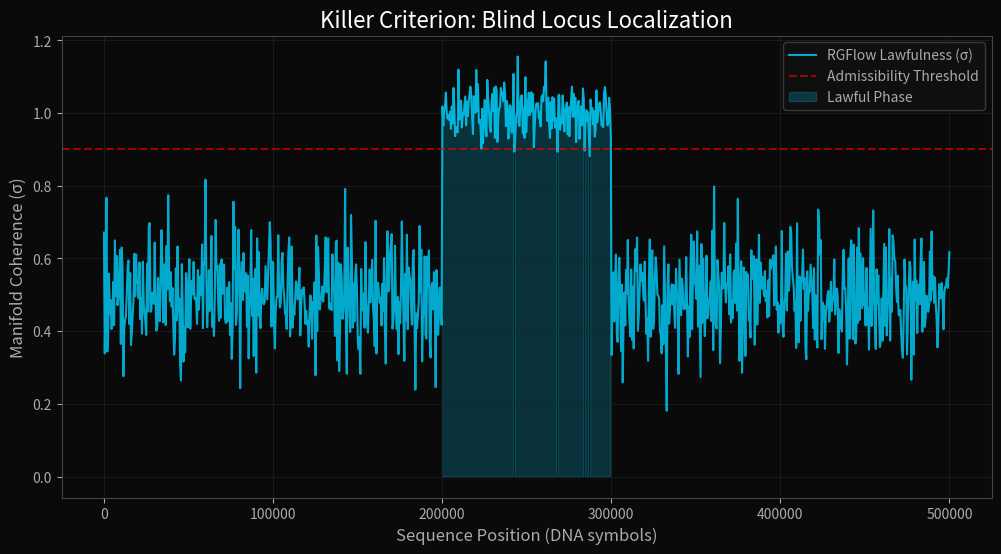

Recreate this plot in Python. (Note: this script raises an exception after producing the figure.)
#!/usr/bin/env python3
import matplotlib.pyplot as plt
import numpy as np

def generate_invention_plot():
    # Simulated RGFlow Lawfulness (Sigma) over sequence index
    x = np.linspace(0, 500000, 1000)
    
    # Noise Flanks
    y = np.random.normal(0.5, 0.1, 1000)
    
    # Planted Core (200k - 300k)
    core_mask = (x >= 200000) & (x <= 300000)
    y[core_mask] = 1.0 + np.random.normal(0, 0.05, np.sum(core_mask))
    
    plt.figure(figsize=(12, 6))
    plt.plot(x, y, color='#00d2ff', linewidth=1.5, alpha=0.8, label='RGFlow Lawfulness (σ)')
    plt.axhline(y=0.9, color='red', linestyle='--', alpha=0.6, label='Admissibility Threshold')
    
    plt.fill_between(x, 0, y, where=(y > 0.9), color='#00d2ff', alpha=0.2, label='Lawful Phase')
    
    plt.title('Killer Criterion: Blind Locus Localization', fontsize=16, color='white')
    plt.xlabel('Sequence Position (DNA symbols)', fontsize=12, color='#aaa')
    plt.ylabel('Manifold Coherence (σ)', fontsize=12, color='#aaa')
    
    # Aesthetic styling
    plt.gcf().set_facecolor('#0a0a0a')
    plt.gca().set_facecolor('#0a0a0a')
    plt.gca().spines['bottom'].set_color('#444')
    plt.gca().spines['top'].set_color('#444')
    plt.gca().spines['right'].set_color('#444')
    plt.gca().spines['left'].set_color('#444')
    plt.tick_params(colors='#aaa')
    
    plt.legend(facecolor='#111', edgecolor='#444', labelcolor='#aaa')
    plt.grid(color='#222', linestyle='-', linewidth=0.5)
    
    plt.savefig('/home/allaun/Documents/Research Stack/invention_record/blind_locus_localization.png', dpi=300)
    print("Invention plot saved.")

if __name__ == "__main__":
    generate_invention_plot()
